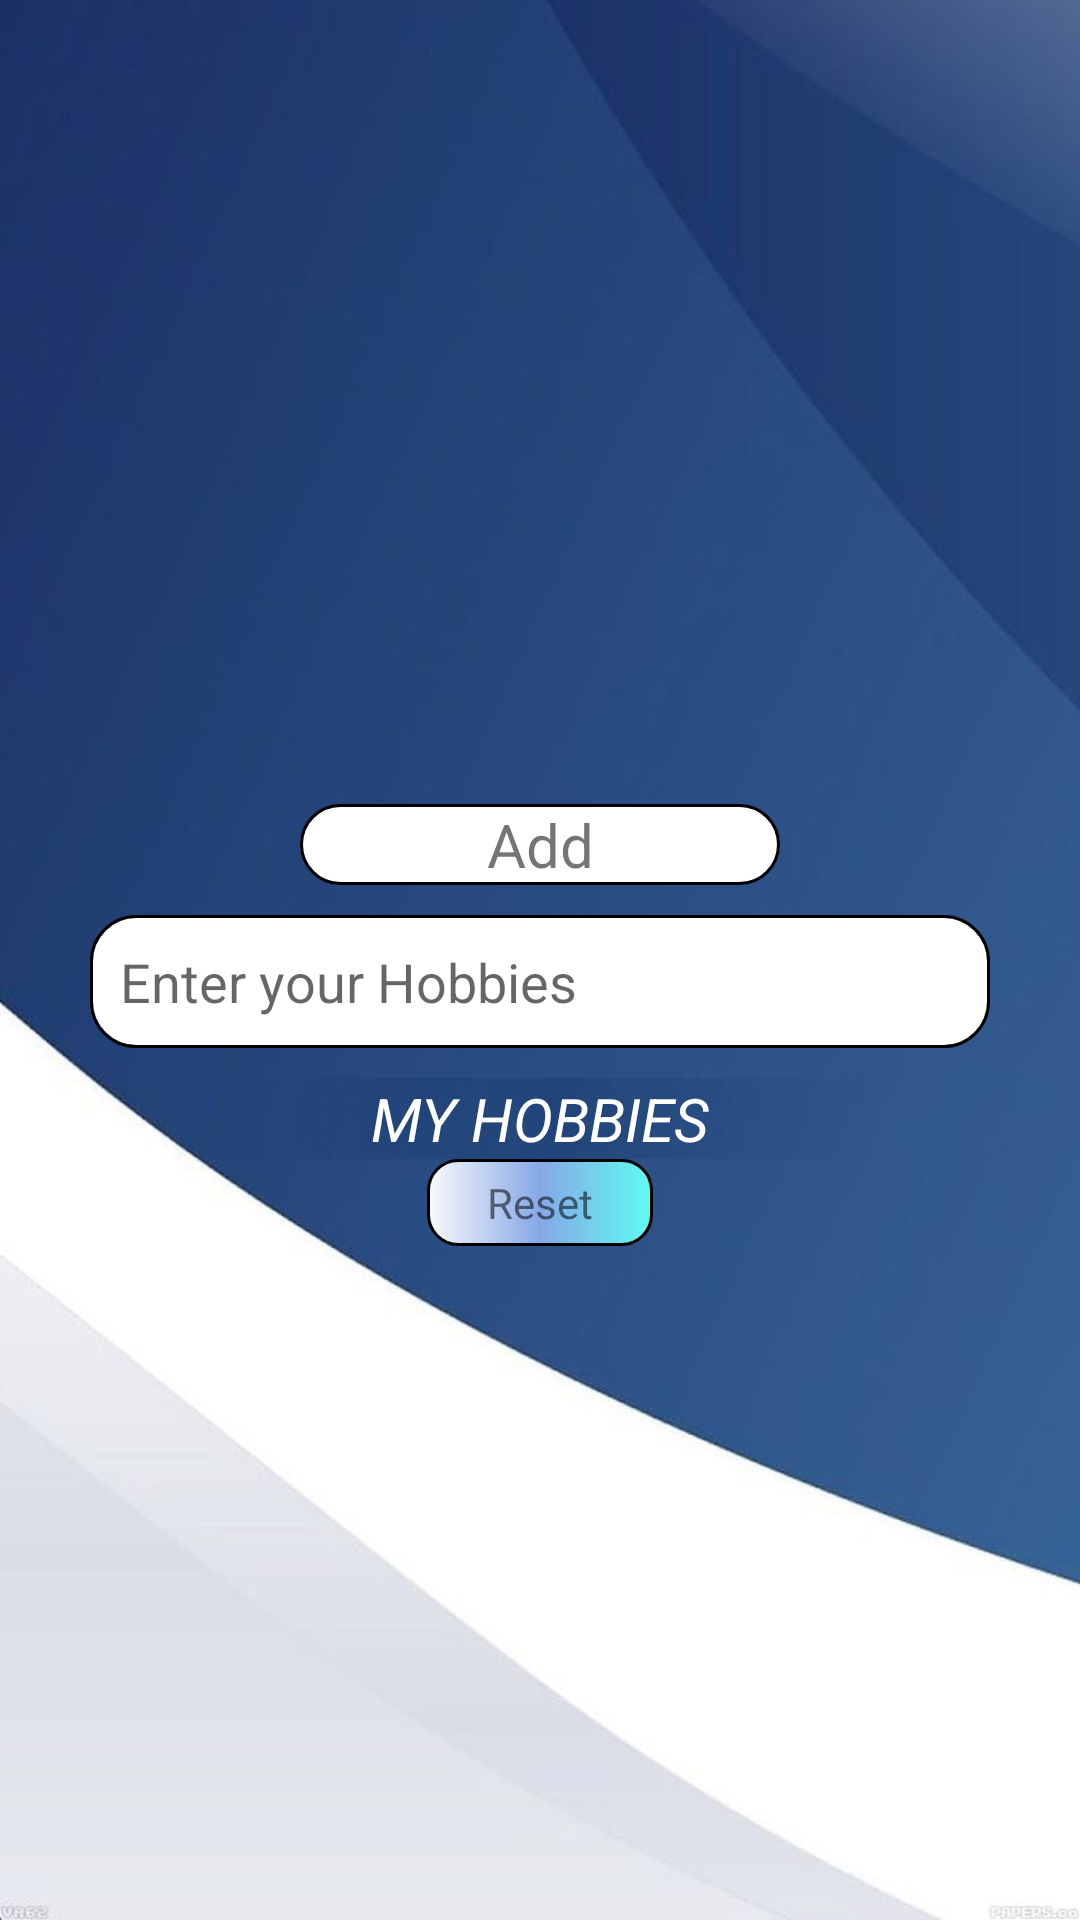

Layout XML and referenced resources for this Android screen:
<!-- AndroidManifest.xml: application theme Theme.SirJefffHartHart -->
<!-- res/layout/activity_male_hobbies.xml -->
<?xml version="1.0" encoding="utf-8"?>
<androidx.constraintlayout.widget.ConstraintLayout xmlns:android="http://schemas.android.com/apk/res/android"
    xmlns:app="http://schemas.android.com/apk/res-auto"
    xmlns:tools="http://schemas.android.com/tools"
    android:layout_width="match_parent"
    android:layout_height="match_parent"
    tools:context=".Male_Hobbies"
    android:background="@drawable/patern1"
    android:orientation="vertical">


    <LinearLayout
        android:layout_width="match_parent"
        android:layout_height="wrap_content"
        android:layout_marginTop="20dp"
        android:gravity="center_horizontal"
        android:orientation="vertical"
        tools:ignore="MissingConstraints">

        <ImageView
            android:layout_marginTop="20dp"
            android:layout_width="388dp"
            android:layout_height="228dp"
            android:layout_marginBottom="20dp"
            android:src="@drawable/bike" />

        <EditText
            android:id="@+id/today"
            android:layout_width="0dp"
            android:layout_height="0dp"
            android:gravity="center"
            android:visibility="invisible"/>
        <TextView
            android:id="@+id/btn"
            android:background="@drawable/round_white_corners"
            android:textSize="20dp"
            android:layout_marginStart="100dp"
            android:layout_marginEnd="100dp"
            android:gravity="center"
            android:layout_width="match_parent"
            android:layout_height="wrap_content"
            android:text="Add"/>
        <EditText
            android:id="@+id/hob"
            android:layout_width="match_parent"
            android:layout_height="wrap_content"
            android:layout_marginTop="10dp"
            android:layout_marginBottom="10dp"
            android:layout_marginStart="30dp"
            android:layout_marginEnd="30dp"
            android:padding="10dp"
            android:background="@drawable/round_white_corners"
            android:hint="Enter your Hobbies"/>
        <TextView
            android:id="@+id/sample"
            android:layout_width="match_parent"
            android:layout_height="match_parent"
            android:gravity="center"
            android:textSize="20dp"
            android:textAllCaps="true"
            android:textStyle="italic"
            android:textColor="@color/white"
            android:shadowColor="@color/black"
            android:shadowRadius="@integer/material_motion_duration_medium_2"
            android:text="My Hobbies"/>
        <TextView
            android:id="@+id/reset"
            android:layout_width="wrap_content"
            android:layout_height="wrap_content"
            android:paddingStart="20dp"
            android:paddingEnd="20dp"
            android:paddingTop="5dp"
            android:paddingBottom="5dp"
            android:gravity="center"
            android:background="@drawable/gradient"
            android:text="Reset"/>
        <ListView
            android:id="@+id/lv_data"
            android:background="@drawable/gradient"
            android:layout_width="match_parent"
            android:layout_height="wrap_content"
            android:layout_marginStart="20dp"
            android:layout_marginEnd="20dp"
            android:scrollbars="vertical"
            android:choiceMode="multipleChoice"/>
    </LinearLayout>



</androidx.constraintlayout.widget.ConstraintLayout>
<!-- resources referenced by this layout -->
<resources>
  <color name="black">#FF000000</color>
  <color name="white">#FFFFFFFF</color>
  <!-- drawable gradient (drawable) -->
  <?xml version="1.0" encoding="utf-8"?>
  <shape xmlns:android="http://schemas.android.com/apk/res/android"
      android:shape="rectangle">
  
          <gradient
              android:startColor="#FAFAFA"
              android:centerColor="#86A8E7"
              android:endColor="#5FFBF1"
              android:type="linear" />
      <corners android:radius="10dp"/>
      <stroke android:color="@color/black" android:width="1dp"/>
  
  </shape>
  <!-- drawable patern1: jpg bitmap (drawable-v24, 20467 bytes) -->
  <!-- drawable round_white_corners (drawable) -->
  <?xml version="1.0" encoding="utf-8"?>
  <shape xmlns:android="http://schemas.android.com/apk/res/android"
      android:shape="rectangle">
  
      <solid android:color="@color/white"/>
      <corners android:radius="15dp"/>
      <stroke android:width="1dp" android:color="@color/black"/>
  
  </shape>
  <style name="Theme.SirJefffHartHart" parent="Theme.MaterialComponents.DayNight.DarkActionBar">
          
          <item name="colorPrimary">@color/purple_500</item>
          <item name="colorPrimaryVariant">@color/purple_700</item>
          <item name="colorOnPrimary">@color/white</item>
          
          <item name="colorSecondary">@color/teal_200</item>
          <item name="colorSecondaryVariant">@color/teal_700</item>
          <item name="colorOnSecondary">@color/black</item>
          
          <item name="android:statusBarColor" tools:targetApi="l">?attr/colorPrimaryVariant</item>
          
      </style>
  <color name="purple_500">#FF6200EE</color>
  <color name="purple_700">#FF3700B3</color>
  <color name="teal_200">#FF03DAC5</color>
  <color name="teal_700">#FF018786</color>
</resources>
